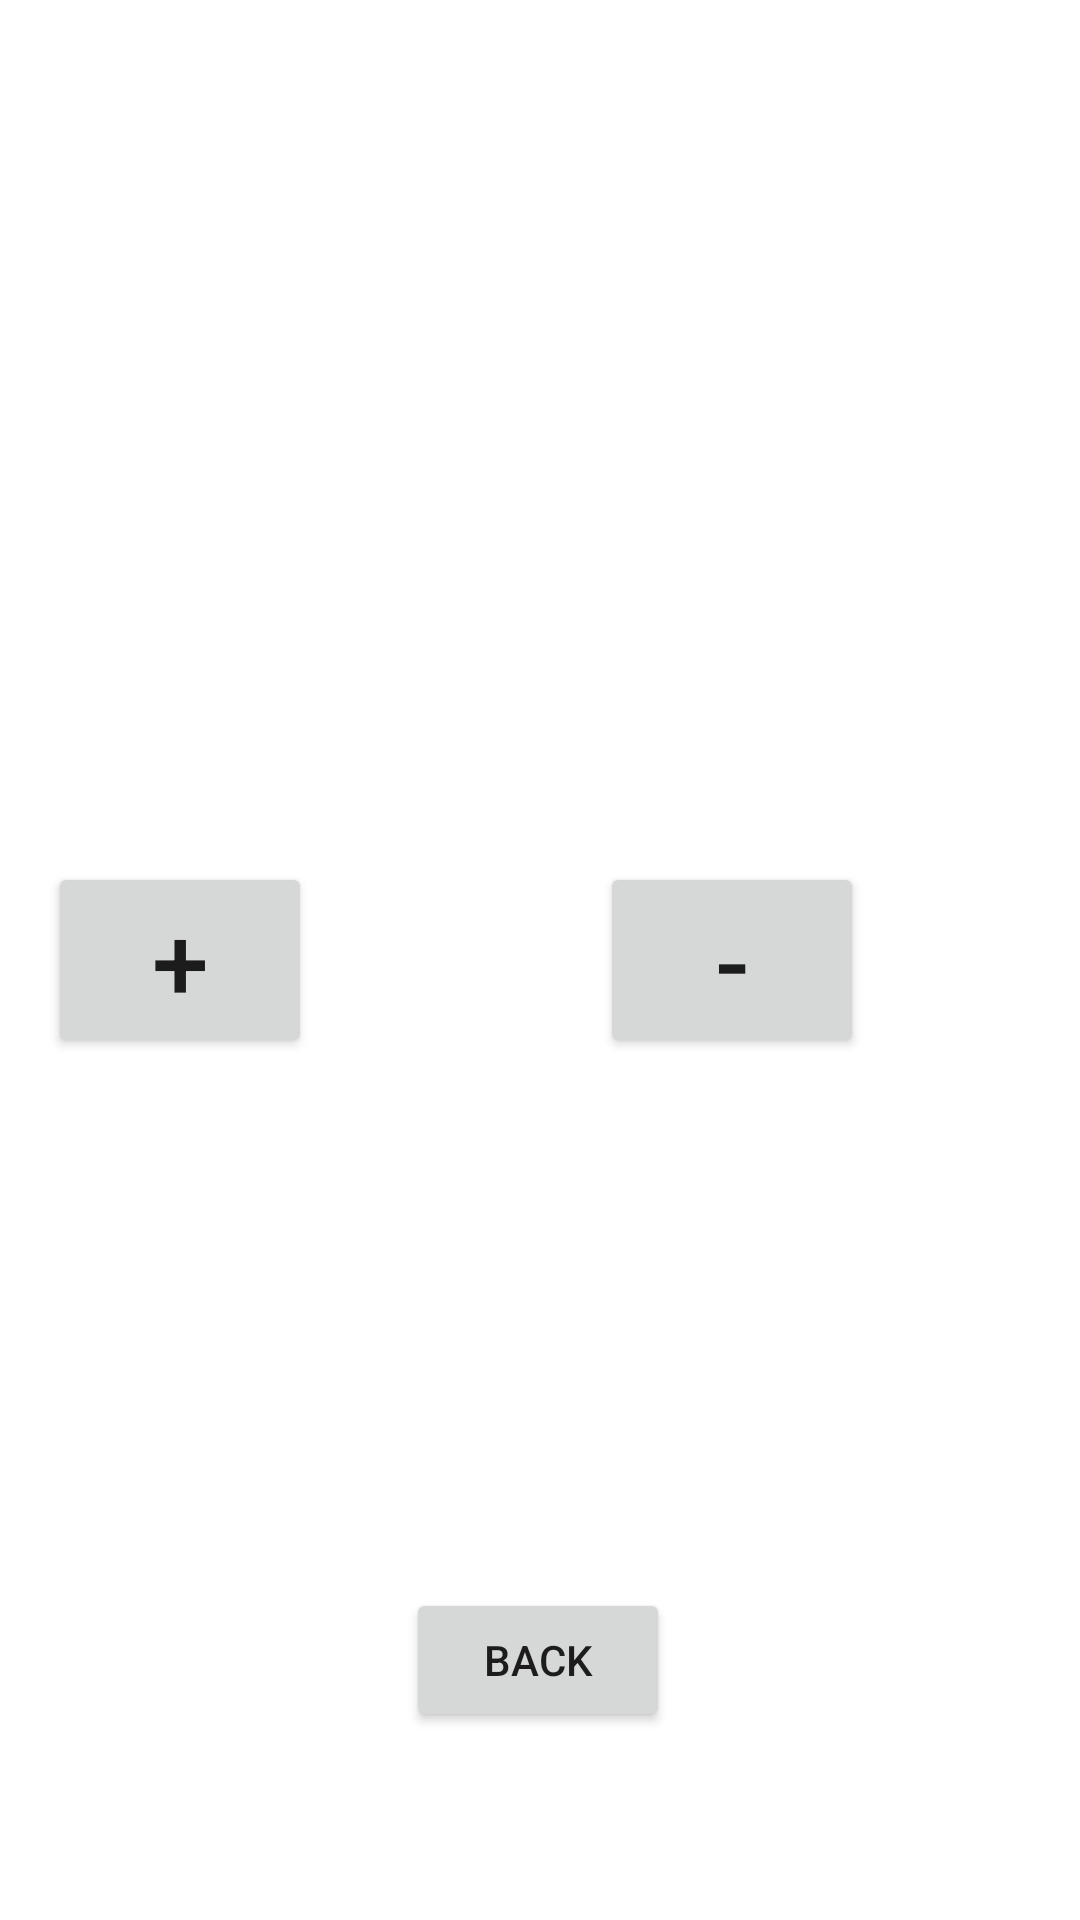

Produce the Android XML layout that renders to this screen, including the resource entries it uses.
<!-- AndroidManifest.xml: application theme Theme.NavViewModel_20211227 -->
<!-- res/layout/fragment_detail.xml -->
<?xml version="1.0" encoding="utf-8"?>
<layout xmlns:android="http://schemas.android.com/apk/res/android"
    xmlns:app="http://schemas.android.com/apk/res-auto"
    xmlns:tools="http://schemas.android.com/tools">

    <data>
        <variable
            name="data"
            type="com.example.navviewmodel_20211227.MyViewModel" />

    </data>

    <androidx.constraintlayout.widget.ConstraintLayout
        android:layout_width="match_parent"
        android:layout_height="match_parent"
        tools:context=".DetailFragment">

        

        <TextView
            android:id="@+id/textView3"
            android:layout_width="wrap_content"
            android:layout_height="wrap_content"
            android:layout_marginTop="176dp"
            android:text="@{String.valueOf(data.number)}"
            android:textSize="34sp"
            app:layout_constraintEnd_toEndOf="parent"
            app:layout_constraintHorizontal_bias="0.498"
            app:layout_constraintStart_toStartOf="parent"
            app:layout_constraintTop_toTopOf="parent" />

        <Button
            android:id="@+id/button6"
            android:layout_width="wrap_content"
            android:layout_height="wrap_content"
            android:layout_marginEnd="96dp"
            android:text="+"
            android:onClick="@{()->data.add(1)}"
            android:textSize="34sp"
            app:layout_constraintBottom_toBottomOf="parent"
            app:layout_constraintEnd_toStartOf="@+id/button7"
            app:layout_constraintTop_toTopOf="parent" />

        <Button
            android:id="@+id/button7"
            android:layout_width="wrap_content"
            android:layout_height="wrap_content"
            android:layout_marginEnd="72dp"
            android:text="-"
            android:onClick="@{()->data.add(-1)}"
            android:textSize="34sp"
            app:layout_constraintBottom_toBottomOf="parent"
            app:layout_constraintEnd_toEndOf="parent"
            app:layout_constraintTop_toTopOf="parent" />

        <Button
            android:id="@+id/button8"
            android:layout_width="wrap_content"
            android:layout_height="wrap_content"
            android:layout_marginTop="308dp"
            android:text="Back"
            app:layout_constraintEnd_toEndOf="parent"
            app:layout_constraintHorizontal_bias="0.498"
            app:layout_constraintStart_toStartOf="parent"
            app:layout_constraintTop_toBottomOf="@+id/textView3" />

    </androidx.constraintlayout.widget.ConstraintLayout>
</layout>
<!-- resources referenced by this layout -->
<resources>
  <style name="Theme.NavViewModel_20211227" parent="Theme.MaterialComponents.DayNight.DarkActionBar">
          
          <item name="colorPrimary">@color/purple_500</item>
          <item name="colorPrimaryVariant">@color/purple_700</item>
          <item name="colorOnPrimary">@color/white</item>
          
          <item name="colorSecondary">@color/teal_200</item>
          <item name="colorSecondaryVariant">@color/teal_700</item>
          <item name="colorOnSecondary">@color/black</item>
          
          <item name="android:statusBarColor" tools:targetApi="l">?attr/colorPrimaryVariant</item>
          
      </style>
  <!-- not gathered from this repository: default colours our renderer supplied (Android Studio template values) -->
  <color name="purple_500">#FF6200EE</color>
  <color name="purple_700">#FF3700B3</color>
  <color name="teal_200">#FF03DAC5</color>
  <color name="teal_700">#FF018786</color>
  <color name="black">#FF000000</color>
  <color name="white">#FFFFFFFF</color>
</resources>
